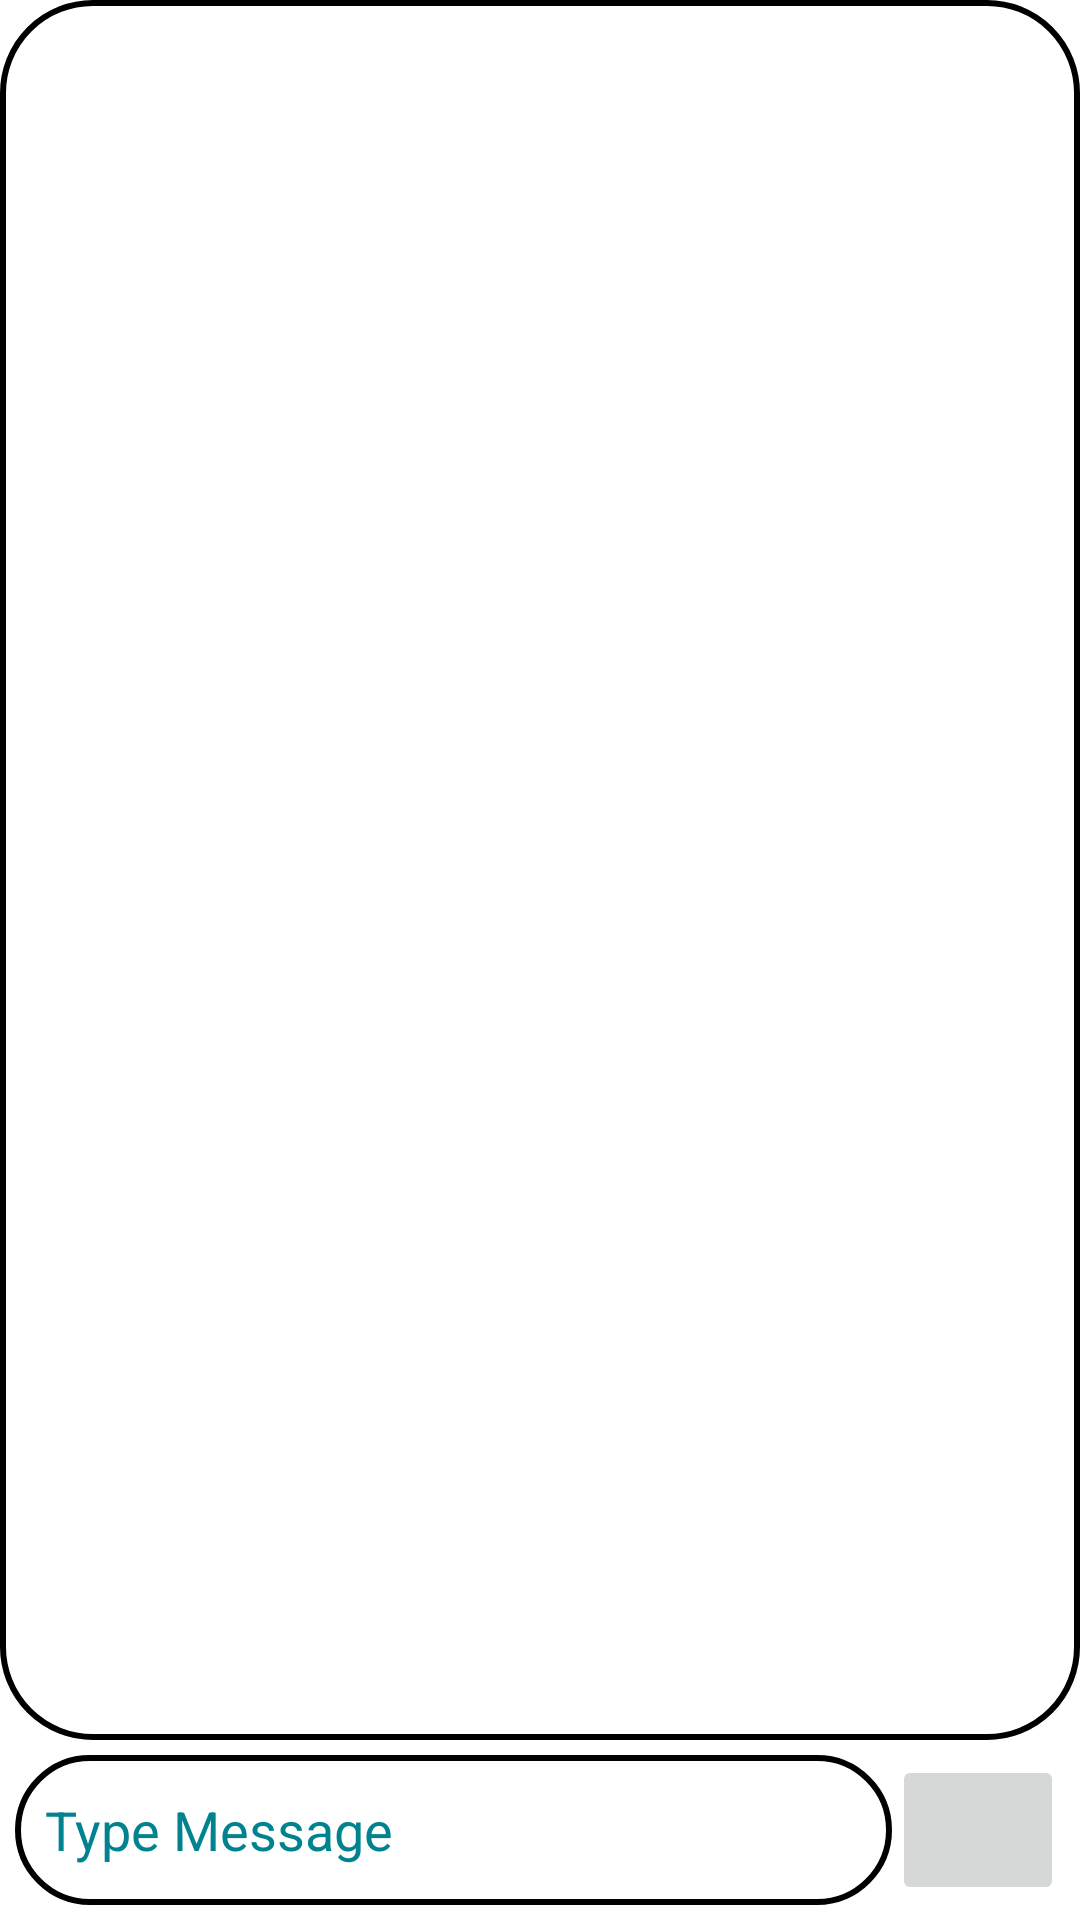

Here is an Android app screen rendered from its layout file. Give the layout XML and the strings, colors and styles it references.
<!-- AndroidManifest.xml: application theme Theme.HDTChat -->
<!-- res/layout/fragment_chat.xml -->
<?xml version="1.0" encoding="utf-8"?>
<LinearLayout xmlns:android="http://schemas.android.com/apk/res/android"
    xmlns:tools="http://schemas.android.com/tools"
    android:layout_width="match_parent"
    android:layout_height="match_parent"
    android:orientation="vertical">

    <ListView
        android:id="@android:id/list"
        android:layout_width="match_parent"
        android:layout_height="0dp"
        android:layout_weight="1"
        android:background="@drawable/edt_backgrond"
        android:transcriptMode="alwaysScroll" />

    <LinearLayout
        android:layout_width="match_parent"
        android:layout_height="50dip"
        android:layout_gravity="bottom"
        android:layout_margin="5dp">

        <EditText
            android:id="@+id/txtChatLine"
            android:layout_width="wrap_content"
            android:layout_height="50dp"
            android:layout_weight="0.90"
            android:autofillHints=""
            android:background="@drawable/edt_backgrond"
            android:focusableInTouchMode="true"
            android:hint="@string/txt_hint"
            android:inputType="text"
            android:padding="10dp"
            android:textColorHint="#00838F"
            android:visibility="visible"
            tools:ignore="VisualLintTextFieldSize,TextContrastCheck" />

        <ImageButton
            android:id="@+id/button1"
            android:layout_width="40dp"
            android:layout_height="50dp"
            android:layout_weight="0.10"
            android:contentDescription="@string/btn_send"
            android:scaleType="fitCenter"
            android:src="@drawable/send"
            tools:ignore="RedundantDescriptionCheck,ImageContrastCheck" />
    </LinearLayout>

</LinearLayout>
<!-- resources referenced by this layout -->
<resources>
  <!-- drawable edt_backgrond (drawable) -->
  <?xml version="1.0" encoding="utf-8"?>
  <shape xmlns:android="http://schemas.android.com/apk/res/android">
      <corners android:radius="30dp"/>
      <stroke android:color="@color/blue" android:width="2dp"/>
  
  </shape>
  <string name="btn_send">Send</string>
  <string name="txt_hint">Type Message</string>
  <style name="Theme.HDTChat" parent="Theme.MaterialComponents.DayNight.DarkActionBar">
          
          <item name="colorPrimary">@color/purple_500</item>
          <item name="colorPrimaryVariant">@color/purple_700</item>
          <item name="colorOnPrimary">@color/white</item>
          
          <item name="colorSecondary">@color/teal_200</item>
          <item name="colorSecondaryVariant">@color/teal_700</item>
          <item name="colorOnSecondary">@color/black</item>
          
          <item name="android:statusBarColor">?attr/colorPrimaryVariant</item>
          
      </style>
  <!-- not gathered from this repository: default colours our renderer supplied (Android Studio template values) -->
  <color name="purple_500">#FF6200EE</color>
  <color name="purple_700">#FF3700B3</color>
  <color name="teal_200">#FF03DAC5</color>
  <color name="teal_700">#FF018786</color>
  <color name="black">#FF000000</color>
  <color name="white">#FFFFFFFF</color>
</resources>
